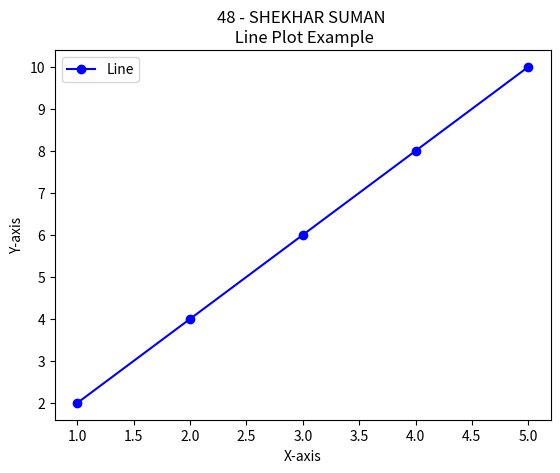

Here is the Python script that generated this plot:
import matplotlib.pyplot as plt

x = [1, 2, 3, 4, 5]
y = [2, 4, 6, 8, 10]

plt.plot(x, y, marker='o', linestyle='-', color='b', label='Line')
plt.xlabel('X-axis')
plt.ylabel('Y-axis')
plt.title('48 - SHEKHAR SUMAN \n Line Plot Example')
plt.legend()
plt.show()
